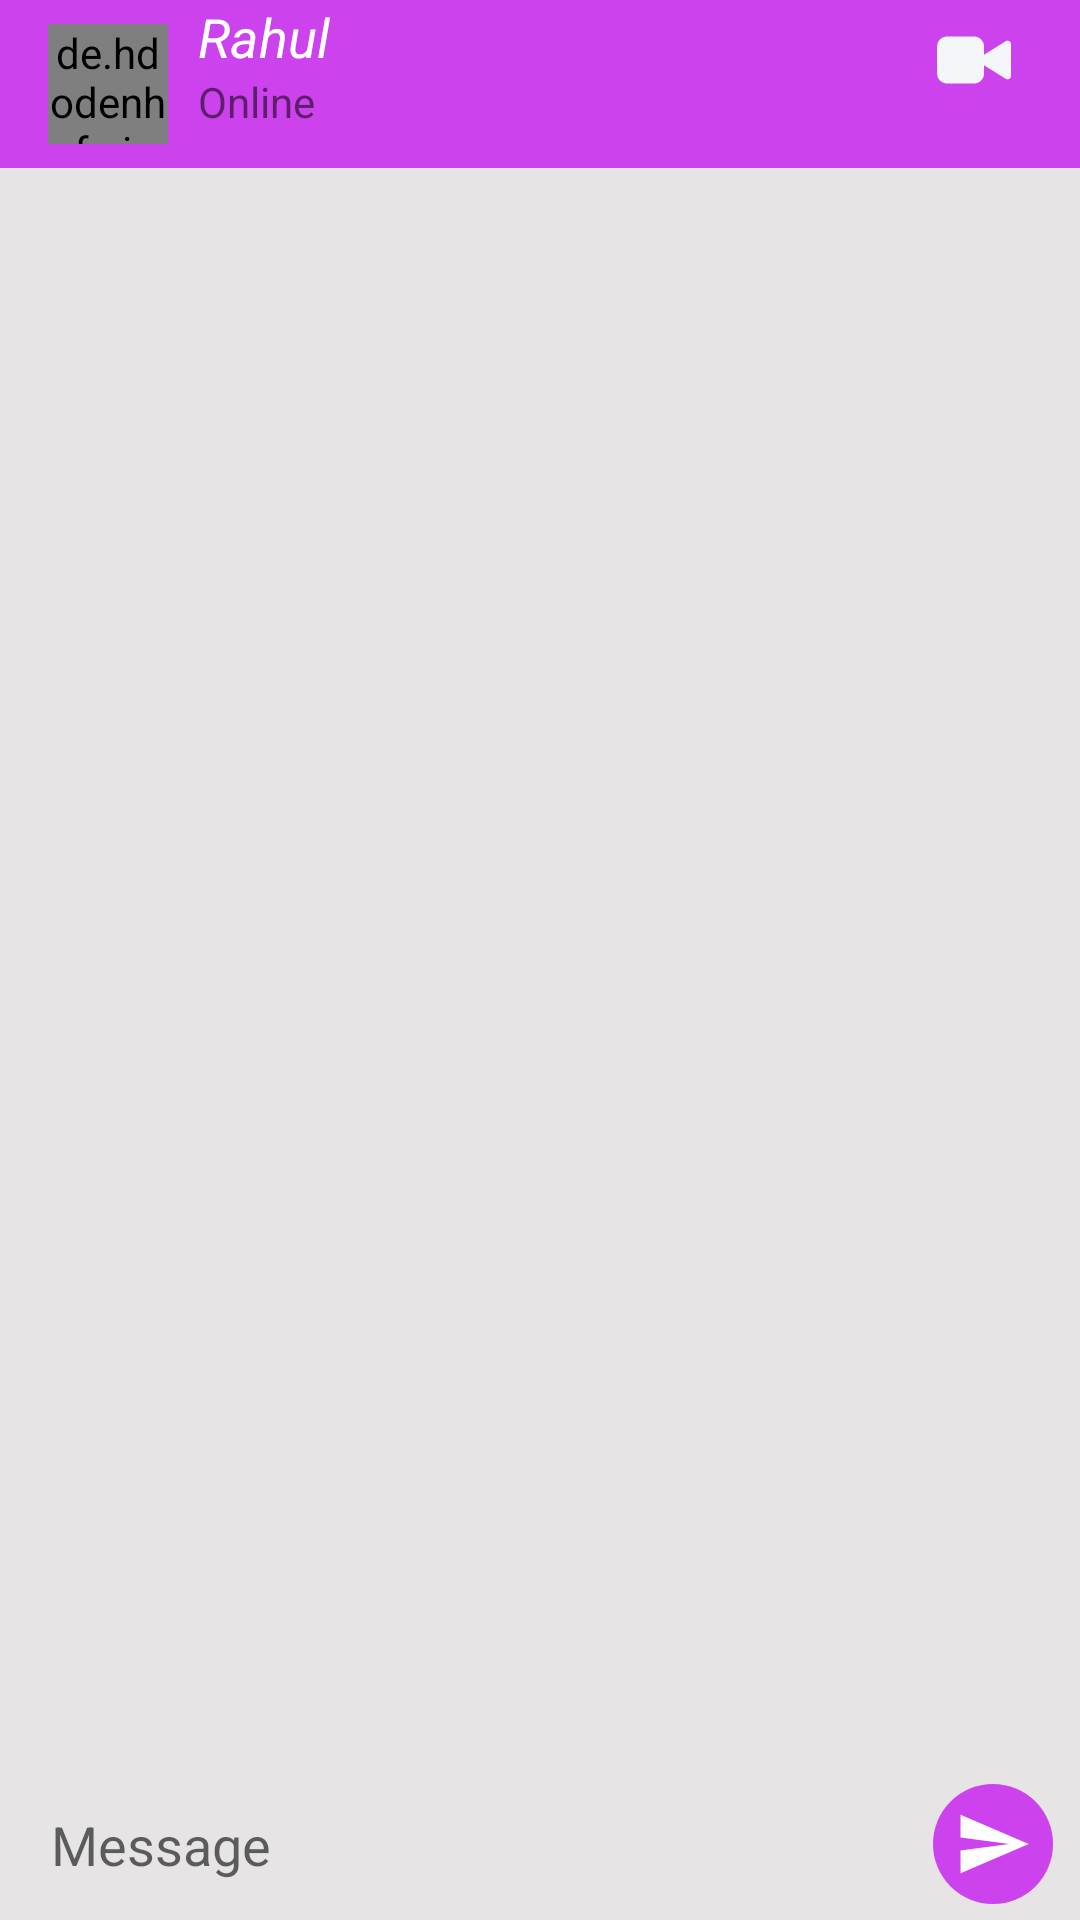

Write the Android layout XML for this screen, with the resource values it uses.
<!-- AndroidManifest.xml: application theme Theme.TalkHub -->
<!-- res/layout/fragment_chat_fregment.xml -->
<?xml version="1.0" encoding="utf-8"?>
<RelativeLayout xmlns:android="http://schemas.android.com/apk/res/android"
    xmlns:app="http://schemas.android.com/apk/res-auto"
    xmlns:tools="http://schemas.android.com/tools"
    android:layout_width="match_parent"
    android:id="@+id/perent"
    android:background="#E6E4E4"
    android:layout_height="match_parent"
    android:fitsSystemWindows="true"
    tools:context=".chatFregment">


    <com.google.android.material.appbar.AppBarLayout
        android:id="@+id/chatAppbar"
        android:layout_width="match_parent"
        android:layout_height="wrap_content"
        android:background="#CC42EC">


        <androidx.appcompat.widget.Toolbar
            android:layout_width="match_parent"
            android:layout_height="?android:attr/actionBarSize">

            <LinearLayout
                android:layout_width="match_parent"
                android:layout_height="match_parent"
                android:gravity="center"

                >

                <LinearLayout
                    android:layout_width="wrap_content"
                    android:layout_height="match_parent"
                    android:gravity="center_vertical">

                    <de.hdodenhof.circleimageview.CircleImageView
                        android:layout_width="40dp"
                        android:layout_height="40dp"
                        android:layout_marginEnd="10dp"
                        android:src="@drawable/my_image"

                        />

                    <LinearLayout
                        android:layout_width="wrap_content"
                        android:layout_height="match_parent"
                        android:orientation="vertical">

                        <TextView
                            android:id="@+id/nameMessage"
                            android:layout_width="wrap_content"
                            android:layout_height="wrap_content"
                            android:fontFamily="sans-serif"
                            android:text="@string/rahul"
                            android:textColor="@color/white"
                            android:textSize="18sp"
                            android:textStyle="italic" />

                        <TextView
                            android:layout_width="wrap_content"
                            android:layout_height="match_parent"
                            android:text="@string/online" />
                    </LinearLayout>
                </LinearLayout>

                <LinearLayout
                    android:layout_width="match_parent"
                    android:layout_height="wrap_content"
                    android:layout_gravity="end"
                    android:gravity="end|center_vertical"
                    android:weightSum="20">

                    <ImageView
                        android:layout_width="wrap_content"
                        android:layout_height="wrap_content"
                        android:layout_weight="1"
                        android:src="@drawable/video_call" />

                    <ImageView
                        android:layout_width="wrap_content"
                        android:layout_height="wrap_content"
                        android:layout_weight="1"


                        android:src="@drawable/phone" />
                </LinearLayout>


            </LinearLayout>

        </androidx.appcompat.widget.Toolbar>

    </com.google.android.material.appbar.AppBarLayout>

    <androidx.recyclerview.widget.RecyclerView
        android:id="@+id/chatRecyclerView"
        android:layout_below="@id/chatAppbar"
        android:layout_above="@id/linear"
        android:layout_width="match_parent"
        android:layout_height="match_parent"/>







    <LinearLayout
        android:layout_width="match_parent"
        android:layout_height="wrap_content"
        android:orientation="horizontal"
        android:id="@+id/linear"
        android:padding="5dp"
        android:layout_alignParentBottom="true"

        >

        <EditText
            android:layout_width="wrap_content"
            android:layout_height="wrap_content"
            android:id="@+id/enterMessage"
            android:layout_marginStart="4dp"
            android:focusable="true"
            android:focusableInTouchMode="true"
            android:layout_weight="1"
            android:hint="@string/message"
            android:background="@drawable/bg_et_message"
            android:inputType="textPersonName"
            android:padding="8dp"
            android:ems="10"/>
        <ImageView
            android:layout_width="40dp"
            android:layout_height="40dp"
            android:id="@+id/send"
            android:layout_marginStart="4dp"
            android:layout_marginEnd="4dp"
            android:layout_weight="0"

            android:src="@drawable/send_message"/>

    </LinearLayout>

</RelativeLayout>
<!-- resources referenced by this layout -->
<resources>
  <color name="white">#FFFFFFFF</color>
  <!-- drawable my_image: jpg bitmap (drawable, 175548 bytes) -->
  <!-- drawable send_message (drawable) -->
  <?xml version="1.0" encoding="utf-8"?>
  <layer-list xmlns:android="http://schemas.android.com/apk/res/android">
  <item  >
      <shape android:shape="oval">
          <solid android:color="@color/statusBar"/>
  
      </shape>
  
  
  </item>
      <item>
          <inset
          android:drawable="@drawable/baseline_send_24"
          android:inset="4dp"
          android:gravity="center"
              />
      </item>
  
  </layer-list>
  <!-- drawable video_call (drawable) -->
  <vector xmlns:aapt="http://schemas.android.com/aapt" xmlns:android="http://schemas.android.com/apk/res/android" android:height="40dp" android:viewportHeight="4000" android:viewportWidth="4000" android:width="40dp">
        
      <path android:pathData="M3232,1465.8v1068.5c0,41.5 -22.4,78.4 -58.2,98.5c-16.8,9 -34.7,13.5 -53.8,13.5c-20.2,0 -41.5,-5.6 -59.3,-16.8L2336,2177V2448c0,184.8 -151.2,336 -336,336h-896c-184.8,0 -336,-151.2 -336,-336v-896c0,-184.8 151.2,-336 336,-336h896c184.8,0 336,151.2 336,336v271l724.7,-452.5c34.7,-21.3 78.4,-22.4 113.1,-3.3C3209.6,1387.3 3232,1424.3 3232,1465.8z">
              
          <aapt:attr name="android:fillColor">
                    
              <gradient android:endX="2904.9" android:endY="2907.8" android:startX="1089.2" android:startY="1092.2" android:type="linear">
                          
                  <item android:color="#F1F6F6" android:offset="0"/>
                          
                  <item android:color="#F5F6FA" android:offset="1"/>
                        
              </gradient>
                  
          </aapt:attr>
            
      </path>
      
  </vector>
  <string name="message">Message</string>
  <string name="online">Online</string>
  <string name="rahul">Rahul</string>
  <style name="Theme.TalkHub" parent="Base.Theme.TalkHub" />
  <color name="statusBar">#CC42EC</color>
  <!-- drawable baseline_send_24 (drawable) -->
  <vector xmlns:android="http://schemas.android.com/apk/res/android" android:autoMirrored="true" android:height="15dp" android:tint="@color/white" android:viewportHeight="24" android:viewportWidth="24" android:width="15dp">
        
      <path android:fillColor="@color/white" android:pathData="M2.01,21L23,12 2.01,3 2,10l15,2 -15,2z"/>
      
  </vector>
  <style name="Base.Theme.TalkHub" parent="Theme.AppCompat.Light.NoActionBar">
          
       <item name="colorPrimary">@color/my_light_primary</item>
          <item name="colorPrimaryDark">@color/statusBar</item>
          <item name="colorAccent">@color/statusBar</item>
          <item name="android:windowLightStatusBar">true</item>
          <item name="android:statusBarColor">@color/my_light_primary</item>
  <item name="android:windowFullscreen">false</item>
  
          <item name="windowActionBar">false</item>
          <item name="windowNoTitle">true</item>
          
  
  
  
      </style>
  <color name="my_light_primary">#CC42EC</color>
</resources>
